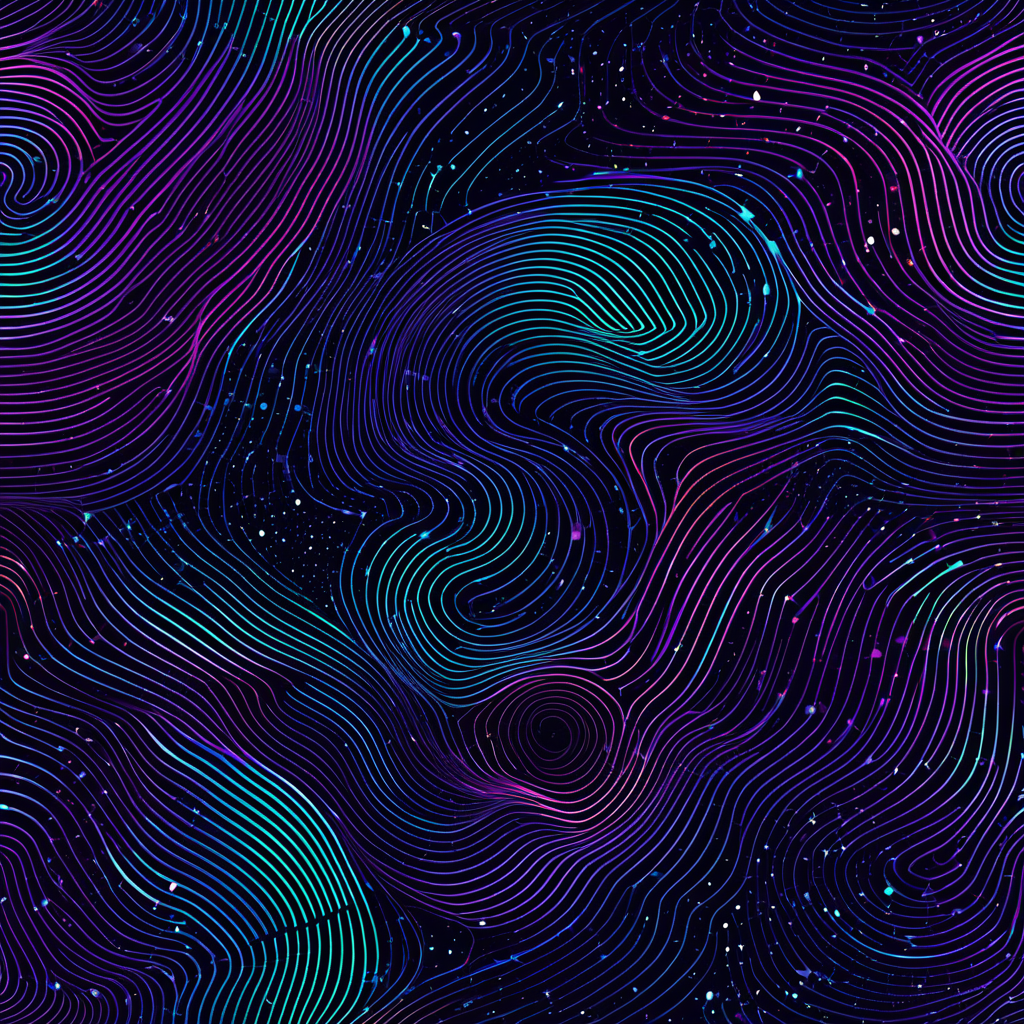
Generation parameters embedded in this image by AUTOMATIC1111 Stable Diffusion web UI or a fork of it (Forge, ...) (PNG 'parameters' text chunk):
<lora:seamless_texture:1> smlstxtr,  Cosmic microwave background radiation, (Futurism:1.1) (Retro 80s:1.3), seamless pattern
Negative prompt: bad hands, bad feet, bad faces, weird arms and legs, tattoo, statue, picture frame
Steps: 30, Sampler: DPM++ 2M, Schedule type: Karras, CFG scale: 7, Seed: 1434636759, Size: 1024x1024, Model hash: 33e58e8668, Model: Juggernaut-XI-byRunDiffusion, Token merging ratio: 0.1, Tiling: True, Lora hashes: "seamless_texture: 14f7c93cfec7", Version: v1.10.1